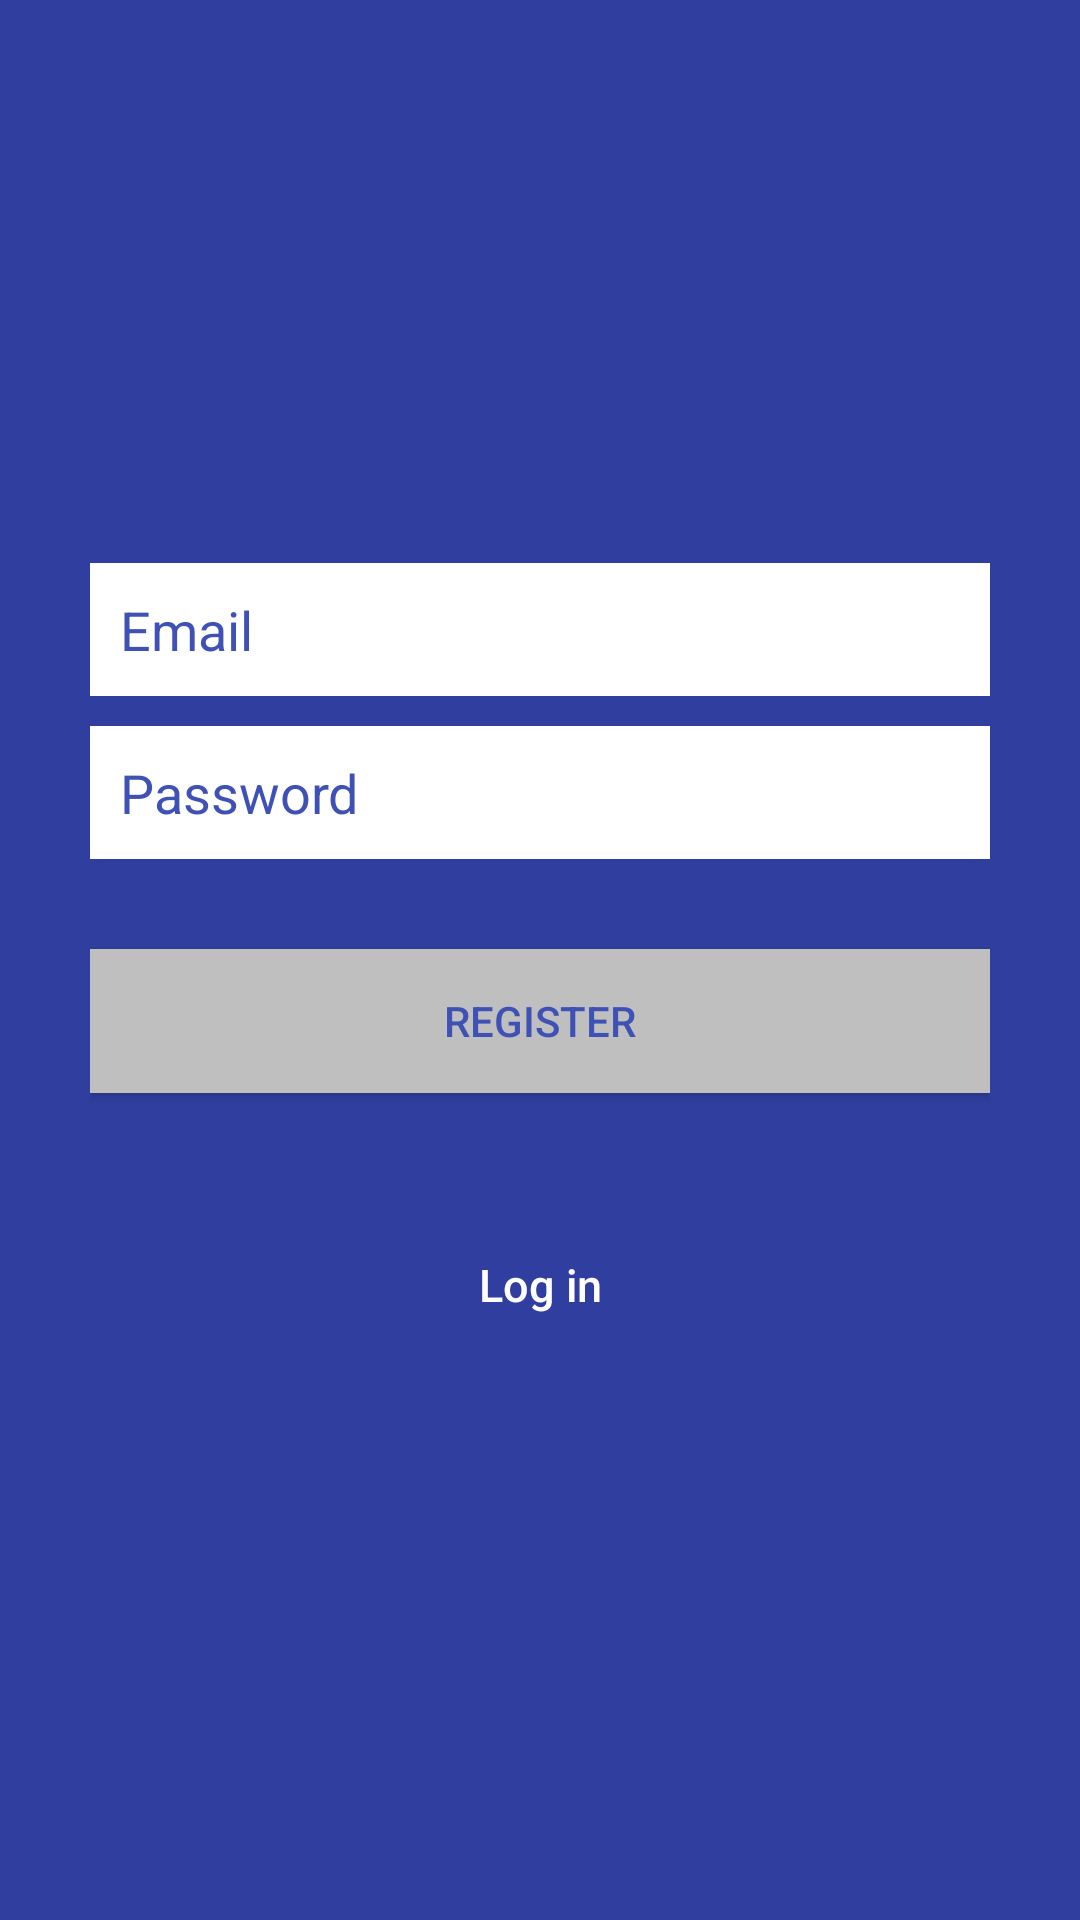

Here is an Android app screen rendered from its layout file. Give the layout XML and the strings, colors and styles it references.
<!-- AndroidManifest.xml: application theme AppTheme -->
<!-- res/layout/register.xml -->
<?xml version="1.0" encoding="utf-8"?>
<LinearLayout xmlns:android="http://schemas.android.com/apk/res/android"
    android:layout_width="fill_parent"
    android:layout_height="fill_parent"
    android:background="@color/colorPrimaryDark"
    android:gravity="center"
    android:orientation="vertical"
    android:padding="10dp" >

        <LinearLayout
            android:layout_width="fill_parent"
            android:layout_height="wrap_content"
            android:layout_gravity="center"
            android:orientation="vertical"
            android:paddingLeft="20dp"
            android:paddingRight="20dp" >

                <EditText
                    android:id="@+id/username"
                    android:layout_width="fill_parent"
                    android:layout_height="wrap_content"
                    android:layout_marginBottom="10dp"
                    android:background="@color/white"
                    android:hint="@string/hint_email"
                    android:padding="10dp"
                    android:singleLine="true"
                    android:inputType="textCapWords"
                    android:textColor="@color/input_login"
                    android:textColorHint="@color/colorPrimary" />

                <EditText
                    android:id="@+id/password"
                    android:layout_width="fill_parent"
                    android:layout_height="wrap_content"
                    android:layout_marginBottom="10dp"
                    android:background="@color/white"
                    android:hint="@string/hint_password"
                    android:inputType="textPassword"
                    android:padding="10dp"
                    android:singleLine="true"
                    android:textColor="@color/input_login"
                    android:textColorHint="@color/colorPrimary" />

                <Button
                    android:id="@+id/btnRegister"
                    android:layout_width="fill_parent"
                    android:layout_height="wrap_content"
                    android:layout_marginTop="20dip"
                    android:background="@color/input_login"
                    android:text="@string/btn_register"
                    android:textColor="@color/colorPrimary" />

                

                <Button
                    android:id="@+id/btnLinkToLoginScreen"
                    android:layout_width="fill_parent"
                    android:layout_height="wrap_content"
                    android:layout_marginTop="40dip"
                    android:background="@null"
                    android:text="@string/btn_link_to_login"
                    android:textAllCaps="false"
                    android:textColor="@color/white"
                    android:textSize="15dp" />

                <ProgressBar
                    android:id="@+id/progress"
                    android:layout_width="wrap_content"
                    android:layout_height="wrap_content"
                    android:layout_marginTop="8dp"
                    android:visibility="gone"
                />

        </LinearLayout>
</LinearLayout>
<!-- resources referenced by this layout -->
<resources>
  <color name="colorPrimary">#3F51B5</color>
  <color name="colorPrimaryDark">#303F9F</color>
  <color name="input_login">#bfbfbf</color>
  <color name="white">#FFFFFF</color>
  <string name="btn_link_to_login">Log in</string>
  <string name="btn_register">Register</string>
  <string name="hint_email">Email</string>
  <string name="hint_password">Password</string>
  <style name="AppTheme" parent="Theme.AppCompat.Light.DarkActionBar">
          
          <item name="colorPrimary">@color/colorPrimary</item>
          <item name="colorPrimaryDark">@color/colorPrimaryDark</item>
          <item name="colorAccent">@color/colorAccent</item>
          <item name="windowActionBar">false</item>
          <item name="windowNoTitle">true</item>
      </style>
  <color name="colorAccent">#FF4081</color>
</resources>
